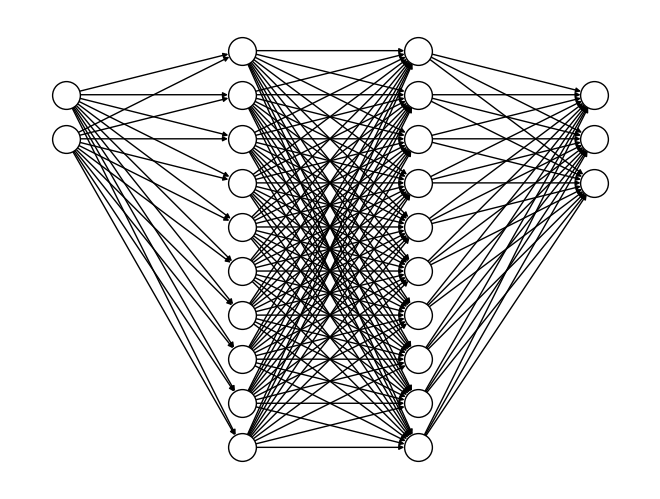

Write the Python code that produced this figure.
import matplotlib.pyplot as plt
import networkx as nx

# Functions for creating neural network diagrams
def create_neural_network_figure(num_input, num_hidden_nodes_list, num_output):
    G = nx.DiGraph()

    # Node creation
    # Input layer
    for i in range(1, num_input + 1):
        G.add_node("Input{}".format(i), pos=(0, -i -1))
    # Hidden layer (middle layer)
    max_hidden_nodes = max(num_hidden_nodes_list)
    num_hidden_layers = len(num_hidden_nodes_list)
    for j in range(num_hidden_layers):
        for k in range(1, num_hidden_nodes_list[j] + 1):
            G.add_node("H{}_{}".format(j + 1, k), pos=(j + 1, (max_hidden_nodes - num_hidden_nodes_list[j]) / 2 - k))
    # Output layer
    for l in range(1, num_output + 1):
        G.add_node("Output{}".format(l), pos=(num_hidden_layers + 1, -l -1))

    # Creating edges
    for i in range(1, num_input + 1):
        for j in range(1, num_hidden_nodes_list[0] + 1):
            G.add_edge("Input{}".format(i), "H1_{}".format(j))
    for idx in range(len(num_hidden_nodes_list) - 1):
        for j in range(1, num_hidden_nodes_list[idx] + 1):
            for k in range(1, num_hidden_nodes_list[idx + 1] + 1):
                G.add_edge("H{}_{}".format(idx + 1, j), "H{}_{}".format(idx + 2, k))
    for l in range(1, num_output + 1):
        for j in range(1, num_hidden_nodes_list[-1] + 1):
            G.add_edge("H{}_{}".format(len(num_hidden_nodes_list), j), "Output{}".format(l))

    pos = nx.get_node_attributes(G, 'pos')
    #nx.draw(G, pos, with_labels=True, node_size=500, edgecolors="black", \
    #        node_color="white", font_weight='bold', arrowsize=15)
    # Hiding labels and changing node sizes
    nx.draw(G, pos, with_labels=False, node_size=400, edgecolors="black", \
            node_color="white", font_weight='bold', arrowsize=7)
    plt.show()

# Creating a diagram (calling a function)
create_neural_network_figure(2, [10, 10], 3)
